Run: headless pygame with SDL's dummy video driver; simulated clock (each Clock.tick advances the game by its frame time, no real sleeping); random seed 0; keys injected as events and as key.get_pressed() state; mouse plan: one left click at the window centre at the start of phase 2, then a move to the lower-right quarter at the start of phase 3.
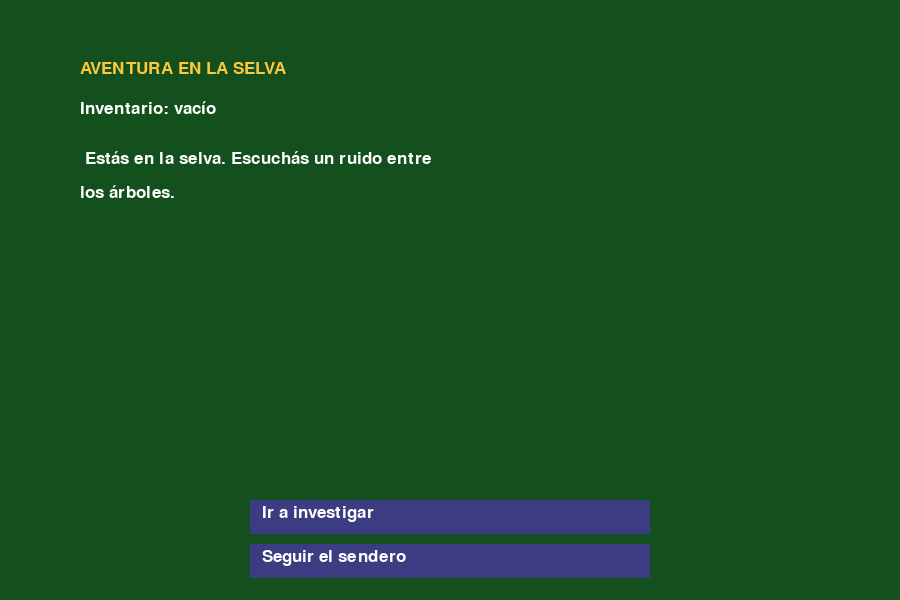
Frame 1 of 4 · flips 1–60 · no input
Frame 2 of 4 · flips 61–180 · clicked the window centre · tapped SPACE, RETURN · held RIGHT (→), D · screen unchanged from frame 1, image omitted
Frame 3 of 4 · flips 181–300 · moved the mouse to the lower-right quarter · held DOWN (↓), S · screen unchanged from frame 2, image omitted
Frame 4 of 4 · flips 301–420 · held LEFT (←), A, UP (↑), W · screen unchanged from frame 3, image omitted

The pygame program that drew these frames:

import sys
import pygame

pygame.init()

ANCHO, ALTO = 900, 600
pantalla = pygame.display.set_mode((ANCHO, ALTO))
pygame.display.set_caption("Aventura en la Selva")

reloj = pygame.time.Clock()
fuente = pygame.font.SysFont("arial", 26)

# =========================
# HISTORIA
# =========================

historia = {
    "inicio": {
        "texto": "Estás en la selva. Escuchás un ruido entre los árboles.",
        "opciones": [
            ("Ir a investigar", "cueva"),
            ("Seguir el sendero", "rio")
        ],
    },

    "cueva": {
        "texto": "Dentro de la cueva hay un cofre dorado. Un mono lo custodia.",
        "opciones": [
            ("Hablar con el mono", "mono"),
            ("Abrir el cofre a escondidas", "cofre")
        ],
    },

    "rio": {
        "texto": "Llegás a un río. Junto a la orilla encontrás una banana.",
        "opciones": [
            ("Recoger la banana", "banana"),
            ("Volver a la selva", "inicio")
        ],
    },

    "banana": {
        "texto": "Recogiste la banana. Quizás pueda servirte más adelante.",
        "opciones": [
            ("Ir hacia la cueva", "cueva"),
            ("Volver al río", "rio")
        ],
    },

    "mono": {
        "texto": "El mono habla: '¡Dame una banana y el tesoro será tuyo!'",
        "opciones": [
            ("Negarme", "inicio")
        ],
    },

    "cofre": {
        "texto": "Intentás abrir el cofre, pero el mono te descubre y te echa de la cueva.",
        "opciones": [
            ("Volver a intentarlo", "inicio")
        ],
    },

    "tesoro": {
        "texto": "¡Le diste la banana al mono y ganaste el tesoro legendario de la selva! Fin.",
        "opciones": [],
    }
}

# =========================
# INVENTARIO
# =========================

tiene_banana = False
escena = "inicio"


def obtener_opciones():
    opciones = list(historia[escena]["opciones"])

    # Si estamos hablando con el mono y tenemos la banana,
    # aparece una opción nueva.
    if escena == "mono" and tiene_banana:
        opciones.insert(0, ("Dar la banana", "tesoro"))

    return opciones


# =========================
# COLORES SEGÚN ESCENA
# =========================

def obtener_color_fondo():
    if escena in ["cueva", "mono", "cofre", "tesoro"]:
        return (45, 45, 45)

    elif escena in ["rio", "banana"]:
        return (20, 70, 120)

    else:
        return (20, 80, 30)


# =========================
# BOTONES
# =========================

def dibujar_botones(opciones):
    botones = []

    y = ALTO - 40 * len(opciones) - 20

    for texto, _ in opciones:
        rect = pygame.Rect(ANCHO // 2 - 200, y, 400, 34)

        pygame.draw.rect(pantalla, (60, 60, 130), rect)

        pantalla.blit(
            fuente.render(texto, True, (255, 255, 255)),
            (rect.x + 12, rect.y + 4)
        )

        botones.append((rect, texto))
        y += 44

    return botones


# =========================
# TEXTO
# =========================

def dibujar_texto(texto, limite=45):
    palabras = texto.split()

    lineas = []
    actual = ""

    for palabra in palabras:
        if len(actual) + len(palabra) + 1 > limite:
            lineas.append(actual)
            actual = palabra
        else:
            actual = actual + " " + palabra

    if actual:
        lineas.append(actual)

    y = 150

    for linea in lineas:
        pantalla.blit(
            fuente.render(linea, True, (255, 255, 255)),
            (80, y)
        )

        y += 34


# =========================
# BUCLE PRINCIPAL
# =========================

ejecutando = True

while ejecutando:

    opciones = obtener_opciones()

    for evento in pygame.event.get():

        if evento.type == pygame.QUIT:
            ejecutando = False

        elif evento.type == pygame.MOUSEBUTTONDOWN and opciones:

            mx, my = pygame.mouse.get_pos()

            botones = dibujar_botones(opciones)

            for i, (rect, _) in enumerate(botones):

                if rect.collidepoint(mx, my):

                    nueva_escena = opciones[i][1]

                    # Si elegimos recoger la banana,
                    # la agregamos al inventario.
                    if escena == "rio" and nueva_escena == "banana":
                        tiene_banana = True

                    escena = nueva_escena

                    if not historia[escena]["opciones"]:
                        print("La aventura terminó.")

                    break

    # Fondo diferente dependiendo de la escena
    pantalla.fill(obtener_color_fondo())

    # Título
    pantalla.blit(
        fuente.render(
            "AVENTURA EN LA SELVA",
            True,
            (255, 200, 60)
        ),
        (80, 60)
    )

    # Texto de la escena
    dibujar_texto(historia[escena]["texto"])

    # Mostrar inventario
    if tiene_banana:
        pantalla.blit(
            fuente.render(
                "Inventario: Banana",
                True,
                (255, 255, 255)
            ),
            (80, 100)
        )
    else:
        pantalla.blit(
            fuente.render(
                "Inventario: vacío",
                True,
                (255, 255, 255)
            ),
            (80, 100)
        )

    # Botones
    opciones = obtener_opciones()
    dibujar_botones(opciones)

    pygame.display.flip()
    reloj.tick(30)


pygame.quit()
sys.exit()
